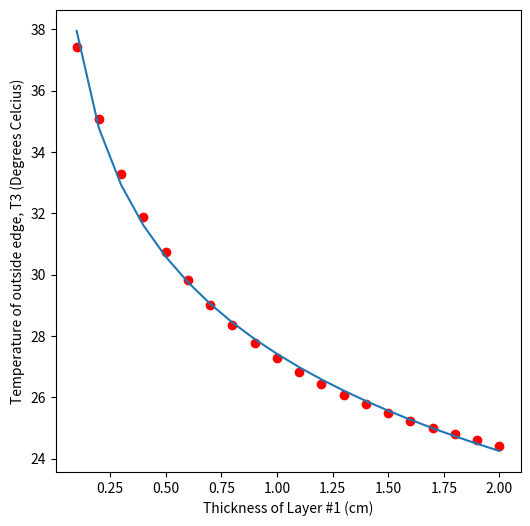

Here is the Python script that generated this plot:
#!/usr/bin/env python
# coding: utf-8

# In[80]:


import numpy as np
import numpy.linalg as la
import matplotlib.pyplot as plt

def rsquared(x,y,yfit):
    ymean=np.mean(y)
    sstot=sum((y-ymean)**2)
    ssres=sum((y-yfit)**2)
    rs=1-ssres/sstot
    return rs

def bisection(f,a,b,tol,max_iter):
    for i in range(max_iter):
        x_est=(a+b)/2    
        if f(a)*f(x_est)<0:
            b=x_est
        else:
            a=x_est
        if np.abs(f(x_est))<tol:
            break
    if i==max_iter-1: 
        print('No solution after %d iterations' %max_iter)
        return
    else:
        return x_est
        print('The numerical solution is', x_est, 'after', i, 'iterations')


# In[81]:


k1=0.05
k2=0.15
k3=0.03
w1=0.5
w2=0.3
w3=0.2
hin=1.0
hout=0.8
tin=200
tout=20

Linear_equation_matrix=[[((k1/w1)+hin),-k1/w1,0,0],[-(k1/w1),((k2/w2)+(k1/w1)),-k2/w2,0],[0,-(k2/w2),((k3/w3)+(k2/w2)),-k3/w3],[0,0,-(k3/w3),(hout+(k3/w3))]]
print(Linear_equation_matrix)

Constant_matrix=[[hin*tin],[0],[0],[hout*tout]]
print(Constant_matrix)

T0,T1,T2,T3=la.solve(Linear_equation_matrix,Constant_matrix)
print(T0)
print(T1)
print(T2)
print(T3)


# In[83]:


k1_2=0.05
k2_2=0.15
k3_2=0.03
w2_2=0.3
w3_2=0.2
hin_2=1.0
hout_2=0.8
tin_2=200
tout_2=20

for w1_3 in range(1,21,1):
  w1_2=w1_3/10
  Linear_equation_matrix2=[[((k1_2/w1_2)+hin_2),-(k1_2/w1_2),0,0],[-(k1_2/w1_2),((k2_2/w2_2)+(k1_2/w1_2)),-(k2_2/w2_2),0],[0,-(k2_2/w2_2),((k3_2/w3_2)+(k2_2/w2_2)),-(k3_2/w3_2)],[0,0,-(k3_2/w3_2),(hout_2+(k3_2/w3_2))]]
  Constant_matrix2=[[hin_2*tin_2],[0],[0],[hout_2*tout_2]]
  T0,T1,T2,T3=la.solve(Linear_equation_matrix2,Constant_matrix2)
  print(T3)


# In[86]:


ydata=np.array([37.41935484,35.08379888,33.30049261,31.89427313,30.75697211,29.81818182,29.03010033,28.35913313,27.78097983,27.27762803,26.83544304,26.44391408,26.09480813,25.78158458,25.49898167,25.24271845,25.00927644,24.79573712,24.59965928,24.41898527])
print(ydata)


# In[87]:


x=np.arange(0.1,2.1,0.1)
y=ydata[0:]

plt.figure(figsize=(6,6))

plt.plot(x,y,'ro')
plt.xlabel('Thickness of Layer #1 (cm)')
plt.ylabel('Temperature of outside edge, T3 (Degrees Celcius)')

m,n=np.polyfit(np.log(x), y, 1)
plt.plot(x,m*np.log(x)+n)

print('coefficient of determination is %.4f' %rsquared(x,y,m*np.log(x)+n))


# In[75]:


f=lambda p: m*np.log(p)+(n-30)
fmin=lambda p: m*np.log(p)+(n-29.5)
fmax=lambda p: m*np.log(p)+(n-30.5)
root=bisection(f,0.000001,1,0.000001,100)
max_width=bisection(fmin,0.000001,1,0.000001,100)
min_width=bisection(fmax,0.000001,1,0.000001,100)
max= '{0:.4g}'.format(max_width)
min= '{0:.4g}'.format(min_width)


# In[77]:


print('For the instrument to work, the minimum width necessary is', min, 'cm and the maximum is', max, 'cm.')

